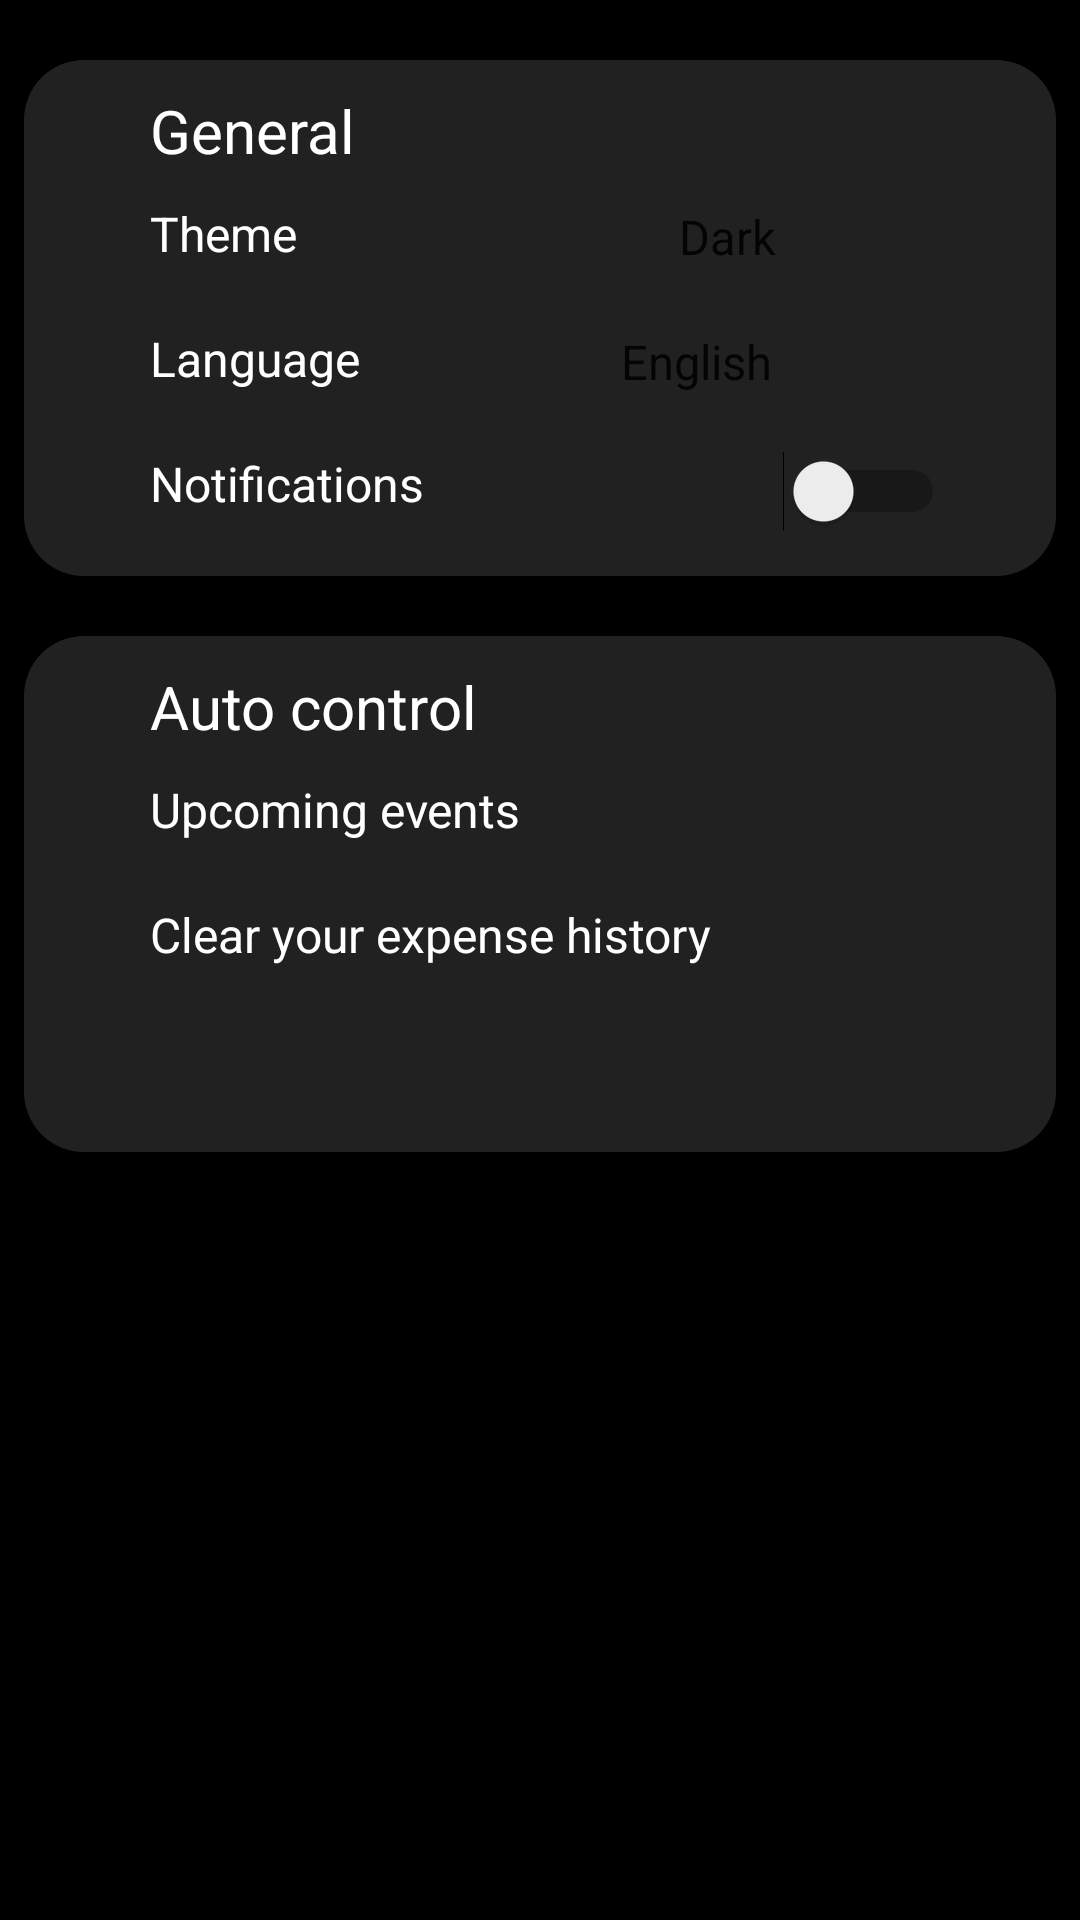

The Android layout XML behind this screen, and the referenced resources:
<!-- AndroidManifest.xml: application theme Theme.AutoCost -->
<!-- res/layout/fragment_settings_auto.xml -->
<?xml version="1.0" encoding="utf-8"?>
<androidx.constraintlayout.widget.ConstraintLayout xmlns:android="http://schemas.android.com/apk/res/android"
    xmlns:app="http://schemas.android.com/apk/res-auto"
    xmlns:tools="http://schemas.android.com/tools"
    android:layout_width="match_parent"
    android:layout_height="match_parent"
    android:background="@color/black"
    tools:context=".fragments.SettingsFragment">

    <androidx.constraintlayout.widget.Guideline
        android:id="@+id/horizontalBeginGuideline"
        android:layout_width="wrap_content"
        android:layout_height="wrap_content"
        android:orientation="horizontal"
        app:layout_constraintGuide_begin="20dp" />

    <androidx.constraintlayout.widget.Guideline
        android:id="@+id/verticalBeginGuideline"
        android:layout_width="wrap_content"
        android:layout_height="wrap_content"
        android:orientation="vertical"
        app:layout_constraintGuide_begin="30dp" />

    <androidx.constraintlayout.widget.Guideline
        android:id="@+id/verticalEndGuideLine"
        android:layout_width="wrap_content"
        android:layout_height="wrap_content"
        android:orientation="vertical"
        app:layout_constraintGuide_end="30dp" />

    <ImageView
        android:id="@+id/commonImage"
        android:layout_width="wrap_content"
        android:layout_height="wrap_content"
        android:src="@drawable/rectangle_219"
        app:layout_constraintEnd_toEndOf="@id/verticalEndGuideLine"
        app:layout_constraintStart_toStartOf="@id/verticalBeginGuideline"
        app:layout_constraintTop_toTopOf="@id/horizontalBeginGuideline" />

    <TextView
        android:id="@+id/commonTextView"
        android:layout_width="wrap_content"
        android:layout_height="wrap_content"
        android:layout_marginStart="20dp"
        android:layout_marginTop="10dp"
        android:text="@string/common"
        android:textColor="@color/white"
        android:textSize="20sp"
        app:layout_constraintStart_toStartOf="@id/verticalBeginGuideline"
        app:layout_constraintTop_toTopOf="@id/commonImage" />

    <TextView
        android:id="@+id/themeTextView"
        style="@style/TextSmall"
        android:layout_width="wrap_content"
        android:layout_height="wrap_content"
        android:layout_marginTop="10dp"
        android:text="@string/theme"
        app:layout_constraintStart_toStartOf="@id/commonTextView"
        app:layout_constraintTop_toBottomOf="@id/commonTextView" />

    <Spinner
        android:id="@+id/theme_spinner"
        android:layout_width="wrap_content"
        android:layout_height="wrap_content"
        android:layout_marginEnd="15dp"
        android:entries="@array/themes"
        app:layout_constraintEnd_toEndOf="@id/verticalEndGuideLine"
        app:layout_constraintTop_toTopOf="@id/themeTextView" />

    <TextView
        android:id="@+id/languageTextView"
        style="@style/TextSmall"
        android:layout_width="wrap_content"
        android:layout_height="wrap_content"
        android:layout_marginTop="20dp"
        android:text="@string/language"
        app:layout_constraintStart_toStartOf="@id/themeTextView"
        app:layout_constraintTop_toBottomOf="@id/themeTextView" />

    <Spinner
        android:id="@+id/language_spinner"
        android:layout_width="wrap_content"
        android:layout_height="wrap_content"
        android:entries="@array/languages"
        app:layout_constraintEnd_toEndOf="@id/theme_spinner"
        app:layout_constraintTop_toTopOf="@id/languageTextView" />

    <TextView
        android:id="@+id/notificationTextView"
        style="@style/TextSmall"
        android:layout_width="wrap_content"
        android:layout_height="wrap_content"
        android:layout_marginTop="20dp"
        android:text="@string/notifications"
        app:layout_constraintStart_toStartOf="@id/languageTextView"
        app:layout_constraintTop_toBottomOf="@id/languageTextView" />

    <Switch
        android:id="@+id/notification_switch"
        android:layout_width="wrap_content"
        android:layout_height="wrap_content"
        app:layout_constraintEnd_toEndOf="@id/language_spinner"
        app:layout_constraintTop_toTopOf="@id/notificationTextView"
        tools:ignore="UseSwitchCompatOrMaterialXml" />

    <ImageView
        android:id="@+id/controlImage"
        android:layout_width="wrap_content"
        android:layout_height="wrap_content"
        android:layout_marginTop="20dp"
        android:src="@drawable/rectangle_219"
        app:layout_constraintEnd_toEndOf="@id/verticalEndGuideLine"
        app:layout_constraintStart_toStartOf="@id/verticalBeginGuideline"
        app:layout_constraintTop_toBottomOf="@id/commonImage" />

    <TextView
        android:id="@+id/controlTextView"
        android:layout_width="wrap_content"
        android:layout_height="wrap_content"
        android:layout_marginStart="20dp"
        android:layout_marginTop="10dp"
        android:text="@string/manage"
        android:textColor="@color/white"
        android:textSize="20sp"
        app:layout_constraintStart_toStartOf="@id/verticalBeginGuideline"
        app:layout_constraintTop_toTopOf="@id/controlImage" />

    <TextView
        android:id="@+id/eventTextView"
        style="@style/TextSmall"
        android:layout_width="wrap_content"
        android:layout_height="wrap_content"
        android:layout_marginTop="10dp"
        android:text="@string/event"
        app:layout_constraintStart_toStartOf="@id/controlTextView"
        app:layout_constraintTop_toBottomOf="@id/controlTextView" />

    <TextView
        android:id="@+id/events_number"
        style="@style/TextSmall"
        android:layout_width="wrap_content"
        android:layout_height="wrap_content"
        android:layout_marginEnd="15dp"
        app:layout_constraintEnd_toEndOf="@id/verticalEndGuideLine"
        app:layout_constraintTop_toTopOf="@id/eventTextView" />

    <TextView
        android:id="@+id/clear_expenses"
        style="@style/TextSmall"
        android:layout_width="wrap_content"
        android:layout_height="wrap_content"
        android:layout_marginTop="20dp"
        android:text="@string/clear"
        app:layout_constraintStart_toStartOf="@id/eventTextView"
        app:layout_constraintTop_toBottomOf="@id/eventTextView" />

</androidx.constraintlayout.widget.ConstraintLayout>
<!-- resources referenced by this layout -->
<resources>
  <string-array name="languages">
          <item>English</item>
      </string-array>
  <string-array name="themes">
          
          <item>Dark</item>
      </string-array>
  <color name="black">#FF000000</color>
  <color name="white">#FFFFFFFF</color>
  <!-- drawable rectangle_219 (drawable) -->
  <vector xmlns:android="http://schemas.android.com/apk/res/android"
      android:width="344dp"
      android:height="172dp"
      android:viewportWidth="344"
      android:viewportHeight="172">
    <path
        android:pathData="M20,0L324,0A20,20 0,0 1,344 20L344,152A20,20 0,0 1,324 172L20,172A20,20 0,0 1,0 152L0,20A20,20 0,0 1,20 0z"
        android:fillColor="#212121"/>
  </vector>
  <string name="clear">Clear your expense history</string>
  <string name="common">General</string>
  <string name="event">Upcoming events</string>
  <string name="language">Language</string>
  <string name="manage">Auto control</string>
  <string name="notifications">Notifications</string>
  <string name="theme">Theme</string>
  <style name="TextSmall" parent="ThemeOverlay.AppCompat">
          <item name="android:textColor">@color/white</item>
          <item name="android:textSize">16sp</item>
      </style>
  <style name="Theme.AutoCost" parent="Theme.MaterialComponents.DayNight.NoActionBar">
          
          <item name="colorPrimary">@color/teal_700</item>
          <item name="colorPrimaryVariant">@color/black</item>
          <item name="colorOnPrimary">@color/black</item>
          
          <item name="colorSecondary">@color/teal_700</item>
          <item name="colorSecondaryVariant">@color/teal_700</item>
          <item name="colorOnSecondary">@color/black</item>
          
          
          
      </style>
  <color name="teal_700">#FF018786</color>
</resources>
